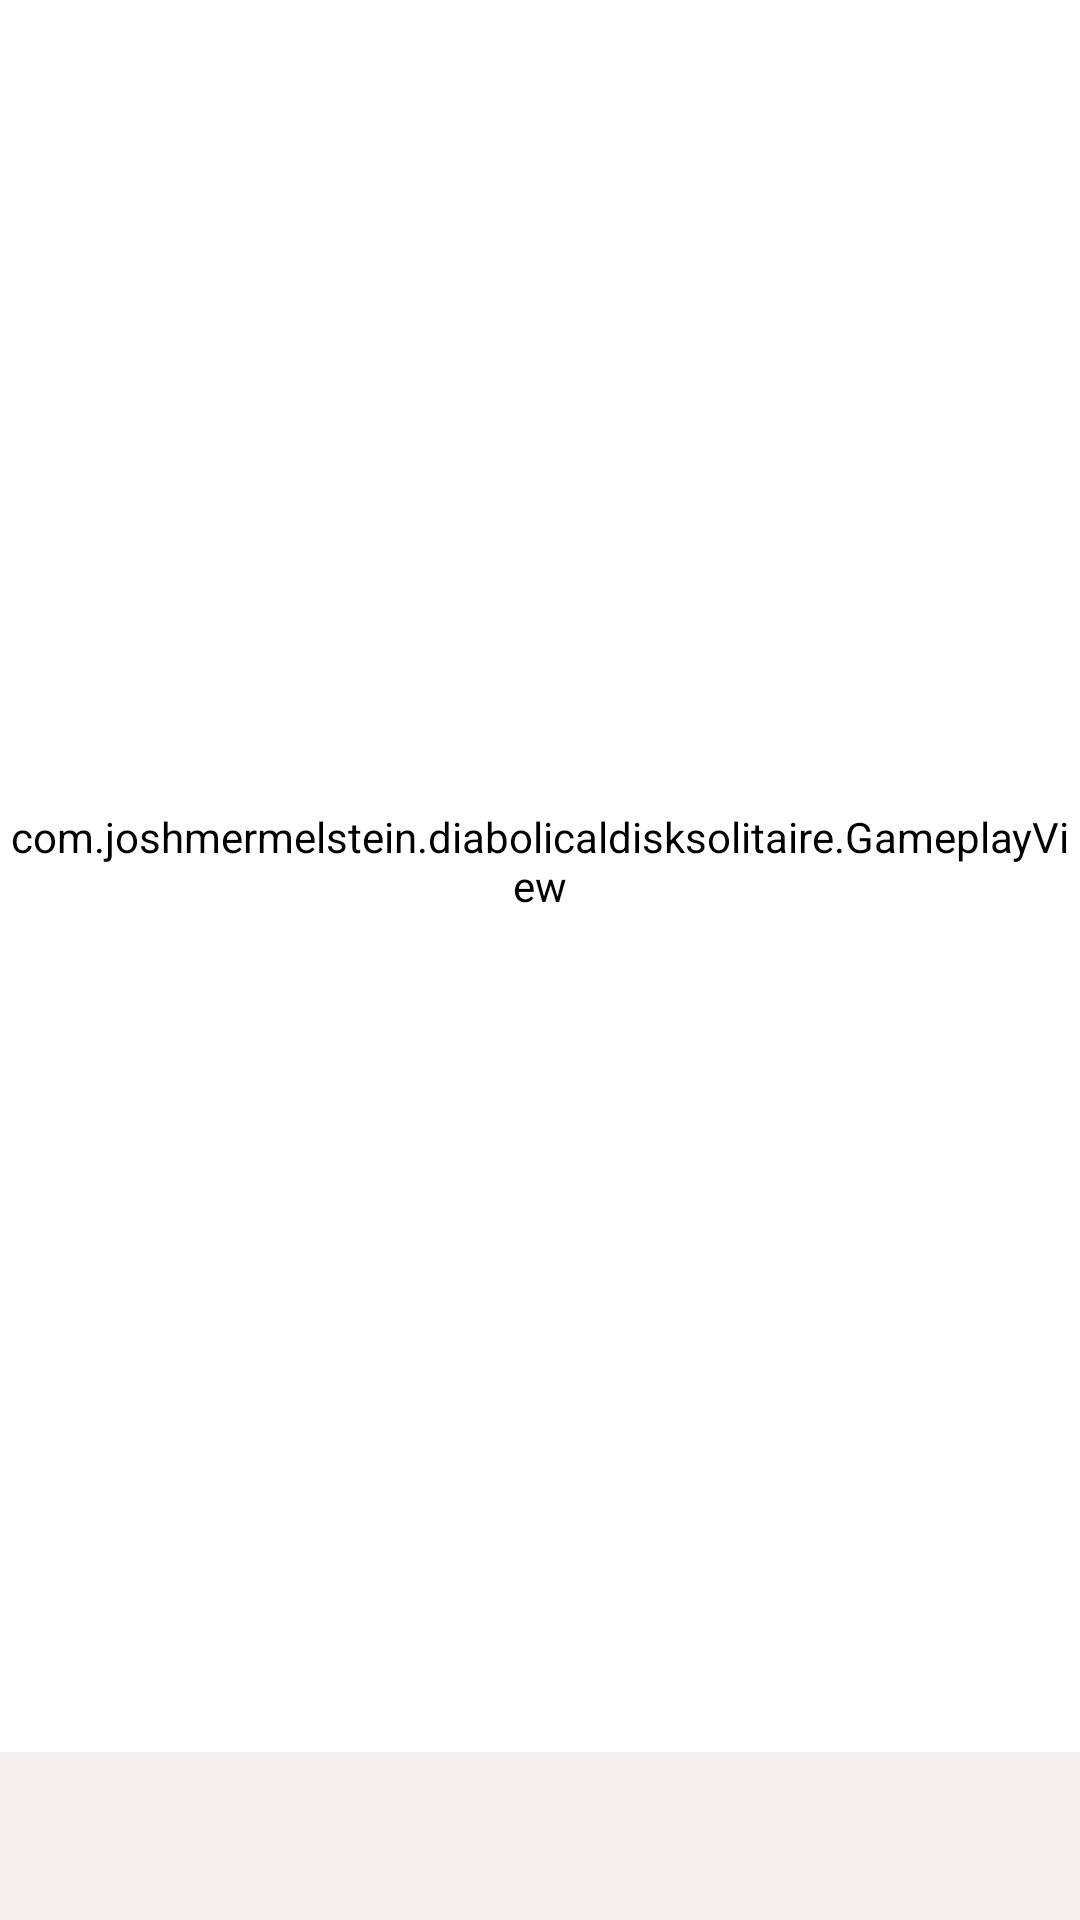

Layout XML and referenced resources for this Android screen:
<!-- AndroidManifest.xml: activity theme Theme.Gameplay -->
<!-- res/layout/activity_gameplay.xml -->
<?xml version="1.0" encoding="utf-8"?>
<androidx.constraintlayout.widget.ConstraintLayout xmlns:android="http://schemas.android.com/apk/res/android"
    xmlns:app="http://schemas.android.com/apk/res-auto"
    xmlns:tools="http://schemas.android.com/tools"
    android:layout_width="match_parent"
    android:layout_height="match_parent">

    <com.joshmermelstein.diabolicaldisksolitaire.GameplayView
        android:id="@+id/gameplayView"
        android:layout_width="0dp"
        android:layout_height="0dp"
        android:layout_marginBottom="10dp"
        android:background="@color/gameplay_background"
        app:layout_constraintBottom_toTopOf="@+id/gameplay_toolbar"
        app:layout_constraintEnd_toEndOf="parent"
        app:layout_constraintHorizontal_bias="0.0"
        app:layout_constraintStart_toStartOf="parent"
        app:layout_constraintTop_toTopOf="parent" />

    <androidx.appcompat.widget.Toolbar
        android:id="@+id/gameplay_toolbar"
        android:layout_width="match_parent"
        android:layout_height="wrap_content"
        android:minHeight="?attr/actionBarSize"
        android:theme="@style/ToolbarTheme"
        app:layout_constraintBottom_toBottomOf="parent"
        app:layout_constraintEnd_toEndOf="parent"
        app:layout_constraintHorizontal_bias="1.0"
        app:layout_constraintStart_toStartOf="parent"
        app:titleTextAppearance="@style/Toolbar.TitleText">

        <TextView
            android:id="@+id/gameplay_move_count"
            android:layout_width="wrap_content"
            android:layout_height="wrap_content"
            android:layout_gravity="center_horizontal"
            android:textSize="20sp"
            tools:layout_editor_absoluteX="179dp"
            tools:layout_editor_absoluteY="19dp" />
    </androidx.appcompat.widget.Toolbar>

    <TextView
        android:id="@+id/tutorialText"
        android:layout_width="wrap_content"
        android:layout_height="wrap_content"
        android:layout_marginEnd="10dp"
        android:background="#00000000"
        app:layout_constraintEnd_toEndOf="parent"
        app:layout_constraintTop_toTopOf="parent" />


</androidx.constraintlayout.widget.ConstraintLayout>
<!-- resources referenced by this layout -->
<resources>
  <color name="gameplay_background">@color/white</color>
  <style name="Toolbar.TitleText" parent="TextAppearance.Widget.AppCompat.Toolbar.Title">
          <item name="android:textColor">@color/black</item>
      </style>
  <style name="ToolbarTheme" parent="@style/ThemeOverlay.AppCompat.ActionBar">
          <item name="android:background">@color/legend_background</item>
      </style>
  <style name="Theme.Gameplay" parent="Theme.DiabolicalDiskSolitaire">
          <item name="colorPrimaryVariant">@color/gameplay_notif_bar</item>
          <item name="android:windowLightStatusBar">true</item>
          <item name="android:background">@color/gameplay_background</item>
      </style>
  <color name="white">#FFFFFFFF</color>
  <color name="black">#FF000000</color>
  <color name="legend_background">#F5F0F0</color>
  <style name="Theme.DiabolicalDiskSolitaire" parent="Theme.MaterialComponents.DayNight.NoActionBar">
          
          <item name="colorPrimary">@color/purple_500</item>
          <item name="colorPrimaryVariant">@color/purple_700</item>
          <item name="colorOnPrimary">@color/white</item>
          
          <item name="colorSecondary">@color/teal_200</item>
          <item name="colorSecondaryVariant">@color/teal_700</item>
          <item name="colorOnSecondary">@color/black</item>
          
          <item name="android:statusBarColor" tools:targetApi="l">?attr/colorPrimaryVariant</item>
          
      </style>
  <color name="gameplay_notif_bar">#DBDBDB</color>
  <color name="purple_500">#FF6200EE</color>
  <color name="purple_700">#FF3700B3</color>
  <color name="teal_200">#FF03DAC5</color>
  <color name="teal_700">#FF018786</color>
</resources>
